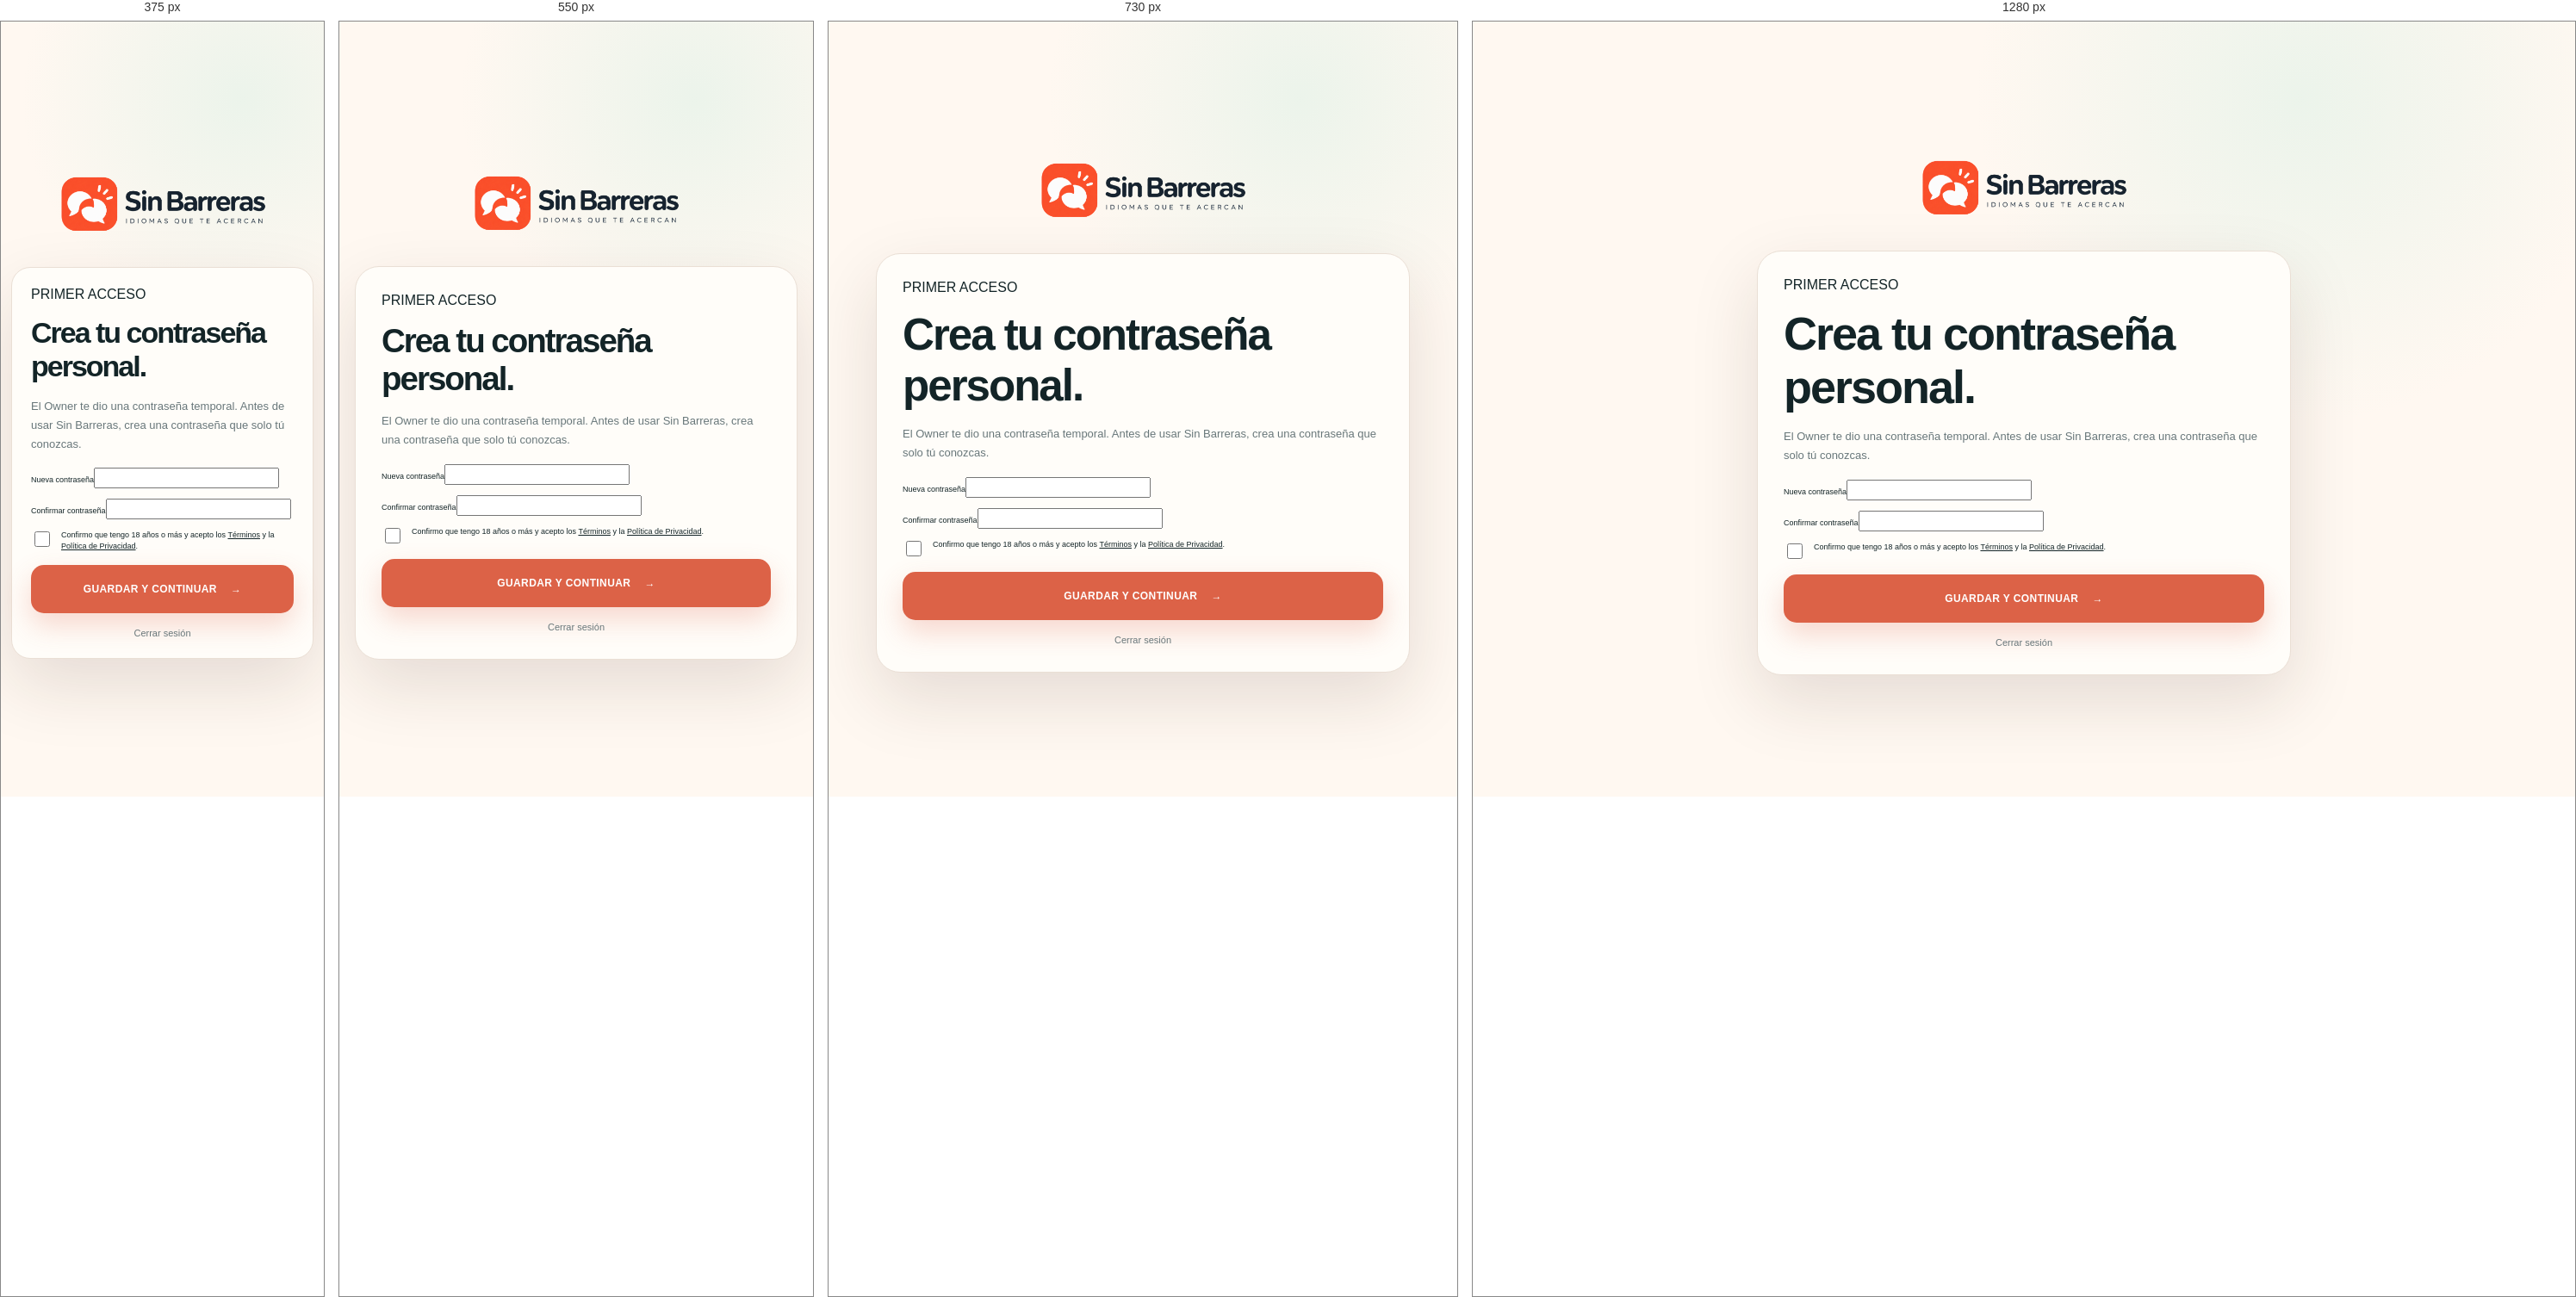
Rendered at 375 px, 550 px, 730 px and 1280 px, left to right.

<!-- file: change-password.html -->
<!doctype html>
<html lang="es">
<head>
  <meta charset="utf-8">
  <meta name="viewport" content="width=device-width,initial-scale=1,viewport-fit=cover">
  <meta name="robots" content="noindex,nofollow,noarchive">
  <meta name="theme-color" content="#132427">
  <title>Crear contraseña personal · Sin Barreras</title>
  <link rel="stylesheet" href="/css/landing.css?v=1.7.25">
  <link rel="stylesheet" href="/css/account-pages.css?v=1.7.25">
</head>
<body class="account-page-body">
  <main class="account-page-shell">
    <a class="account-page-brand" href="/"><img src="/assets/sin-barreras-logo-full.png" alt="Sin Barreras"></a>
    <section class="account-page-card">
      <span class="eyebrow">PRIMER ACCESO</span>
      <h1>Crea tu contraseña personal.</h1>
      <p>El Owner te dio una contraseña temporal. Antes de usar Sin Barreras, crea una contraseña que solo tú conozcas.</p>
      <form id="temporary-password-form" class="account-form">
        <label><span>Nueva contraseña</span><input id="new-password" type="password" autocomplete="new-password" minlength="10" maxlength="128" required></label>
        <label><span>Confirmar contraseña</span><input id="confirm-password" type="password" autocomplete="new-password" minlength="10" maxlength="128" required></label>
        <label class="legal-consent"><input id="temporary-terms" type="checkbox" required><span>Confirmo que tengo 18 años o más y acepto los <a href="/terms" target="_blank" rel="noopener">Términos</a> y la <a href="/privacy" target="_blank" rel="noopener">Política de Privacidad</a>.</span></label>
        <button id="temporary-password-submit" class="cta-primary" type="submit">GUARDAR Y CONTINUAR <span>→</span></button>
      </form>
      <div id="temporary-password-status" class="auth-status is-hidden" role="status"></div>
      <button id="temporary-password-logout" class="text-action" type="button">Cerrar sesión</button>
    </section>
  </main>
  <script type="module" src="/js/change-password.js?v=1.7.25"></script>
</body>
</html>


/* @media block from css/landing.css */
@media(max-width:900px){.landing-nav nav a{display:none}.landing-hero{grid-template-columns:1fr;gap:20px;padding-top:48px}.hero-visual{min-height:500px}.feature-strip{grid-template-columns:1fr 1fr}.pricing-section{grid-template-columns:1fr}.price-card{max-width:500px}.orbit-two{left:0}}

/* @media block from css/landing.css */
@media(max-width:560px){.landing-nav{padding:14px 17px}.landing-brand img{width:160px}.landing-hero{padding:38px 18px 65px}.hero-copy h1{font-size:48px;letter-spacing:-3px}.hero-copy>p{font-size:14px}.hero-actions{align-items:flex-start;flex-direction:column}.cta-primary{width:100%}.hero-visual{min-height:445px}.phone-card{width:94%;border-radius:27px}.speech strong{font-size:16px}.orbit{display:none}.feature-strip{grid-template-columns:1fr;padding:0 18px 65px}.feature-strip article{border-right:0}.pricing-section{padding:65px 18px;gap:35px}.pricing-copy h2{font-size:38px}.price-card{padding:22px}.big-price strong{font-size:55px}footer,.landing-footer{flex-wrap:wrap;padding:22px 18px}.landing-footer-copy{order:2;flex-basis:100%}.auth-shell{padding:27px 20px}}

/* @media block from css/account-pages.css */
@media(max-width:540px){.account-page-card{padding:22px;border-radius:22px}.account-page-body{padding:18px 12px}}